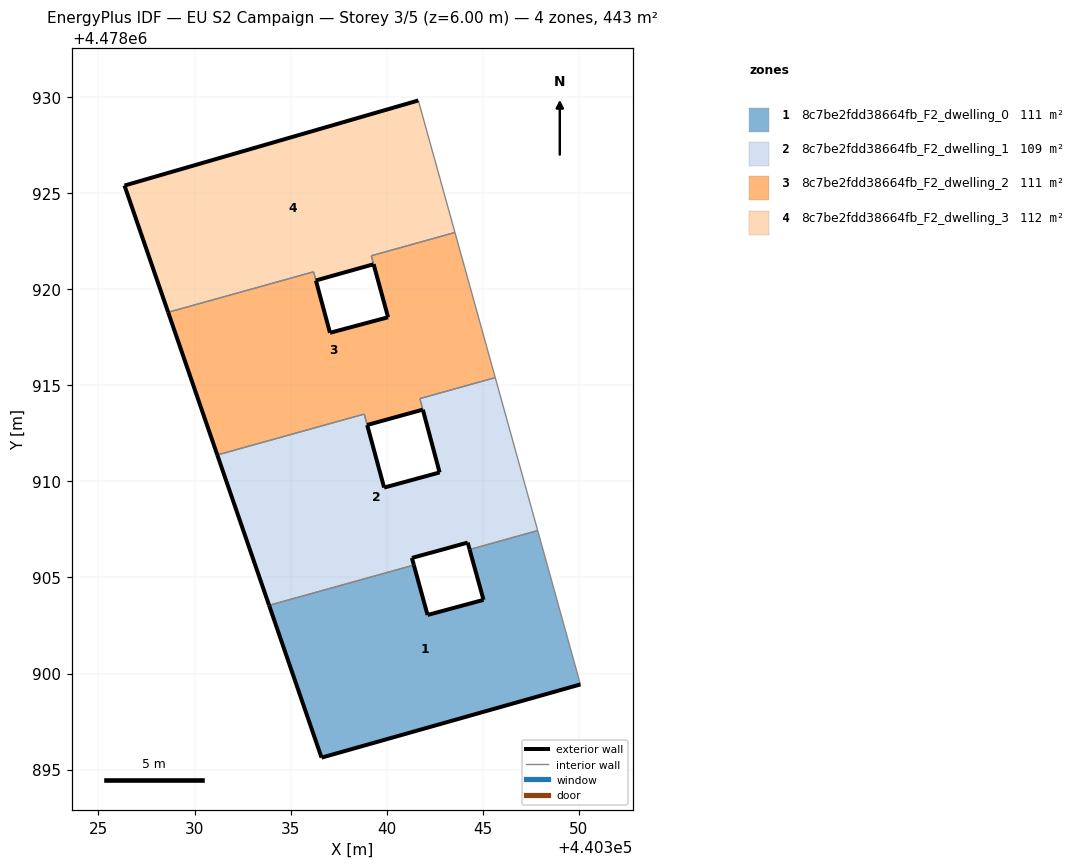
=== STOREY PLAN SPEC (per zone: floor XY polygon, exterior-wall plan segments, windows/doors) ===
zone 1: 8c7be2fdd38664fb_F2_dwelling_0  (110.8 m²)
  floor: (440350.09, 4478899.43) (440347.87, 4478907.44) (440344.32, 4478906.46) (440345.05, 4478903.83) (440342.13, 4478903.05) (440341.42, 4478905.65) (440333.88, 4478903.55) (440336.61, 4478895.62)
  exterior wall: (440341.42, 4478905.65) – (440342.14, 4478903.05)  [2.7 m]
  exterior wall: (440342.14, 4478903.05) – (440345.05, 4478903.83)  [3.0 m]
  exterior wall: (440345.05, 4478903.83) – (440344.33, 4478906.46)  [2.7 m]
  exterior wall: (440350.09, 4478899.43) – (440336.61, 4478895.62)  [14.0 m]
  exterior wall: (440336.61, 4478895.62) – (440333.88, 4478903.55)  [8.4 m]
  interior walls: 3
zone 2: 8c7be2fdd38664fb_F2_dwelling_1  (109.0 m²)
  floor: (440347.87, 4478907.44) (440345.66, 4478915.41) (440341.74, 4478914.32) (440342.76, 4478910.47) (440339.87, 4478909.68) (440338.84, 4478913.51) (440331.19, 4478911.38) (440333.88, 4478903.55) (440341.42, 4478905.65) (440341.32, 4478906.02) (440344.22, 4478906.82) (440344.32, 4478906.46)
  exterior wall: (440338.99, 4478912.94) – (440339.87, 4478909.68)  [3.4 m]
  exterior wall: (440339.87, 4478909.68) – (440342.76, 4478910.47)  [3.0 m]
  exterior wall: (440342.76, 4478910.47) – (440341.89, 4478913.74)  [3.4 m]
  exterior wall: (440344.33, 4478906.46) – (440344.22, 4478906.82)  [0.4 m]
  exterior wall: (440344.22, 4478906.82) – (440341.32, 4478906.02)  [3.0 m]
  exterior wall: (440341.32, 4478906.02) – (440341.42, 4478905.65)  [0.4 m]
  exterior wall: (440333.88, 4478903.55) – (440331.19, 4478911.38)  [8.3 m]
  interior walls: 8
zone 3: 8c7be2fdd38664fb_F2_dwelling_2  (111.1 m²)
  floor: (440345.66, 4478915.41) (440343.56, 4478922.96) (440339.21, 4478921.75) (440340.08, 4478918.55) (440337.05, 4478917.74) (440336.20, 4478920.92) (440328.63, 4478918.81) (440331.19, 4478911.38) (440338.84, 4478913.51) (440338.99, 4478912.94) (440341.89, 4478913.74) (440341.74, 4478914.32)
  exterior wall: (440331.19, 4478911.38) – (440328.63, 4478918.81)  [7.9 m]
  exterior wall: (440336.32, 4478920.46) – (440337.05, 4478917.74)  [2.8 m]
  exterior wall: (440337.05, 4478917.74) – (440340.08, 4478918.55)  [3.1 m]
  exterior wall: (440341.89, 4478913.74) – (440338.99, 4478912.94)  [3.0 m]
  exterior wall: (440340.08, 4478918.55) – (440339.33, 4478921.31)  [2.9 m]
  interior walls: 10
zone 4: 8c7be2fdd38664fb_F2_dwelling_3  (112.2 m²)
  floor: (440343.56, 4478922.96) (440341.65, 4478929.84) (440326.35, 4478925.41) (440328.63, 4478918.81) (440336.20, 4478920.92) (440336.32, 4478920.47) (440339.32, 4478921.31) (440339.20, 4478921.75)
  exterior wall: (440328.63, 4478918.81) – (440326.35, 4478925.41)  [7.0 m]
  exterior wall: (440326.35, 4478925.41) – (440341.65, 4478929.84)  [15.9 m]
  exterior wall: (440339.32, 4478921.31) – (440336.32, 4478920.47)  [3.1 m]
  interior walls: 5

=== DERIVED (storey summary) ===
Building: EU S2 Campaign
Storey: 3 of 5  (floor level z = 6.00 m)
Storey gross floor area: 443.2 m²
Zones on this storey: 4
  - 8c7be2fdd38664fb_F2_dwelling_0: floor 110.8 m²; exterior wall 30.8 m (92.5 m²); WWR 0.0%
  - 8c7be2fdd38664fb_F2_dwelling_1: floor 109.0 m²; exterior wall 21.8 m (65.4 m²); WWR 0.0%
  - 8c7be2fdd38664fb_F2_dwelling_2: floor 111.1 m²; exterior wall 19.7 m (59.0 m²); WWR 0.0%
  - 8c7be2fdd38664fb_F2_dwelling_3: floor 112.2 m²; exterior wall 26.0 m (78.1 m²); WWR 0.0%
Zone adjacency (shared interzone walls):
  - 8c7be2fdd38664fb_F2_dwelling_0 ↔ 8c7be2fdd38664fb_F2_dwelling_1
  - 8c7be2fdd38664fb_F2_dwelling_1 ↔ 8c7be2fdd38664fb_F2_dwelling_2
  - 8c7be2fdd38664fb_F2_dwelling_2 ↔ 8c7be2fdd38664fb_F2_dwelling_3